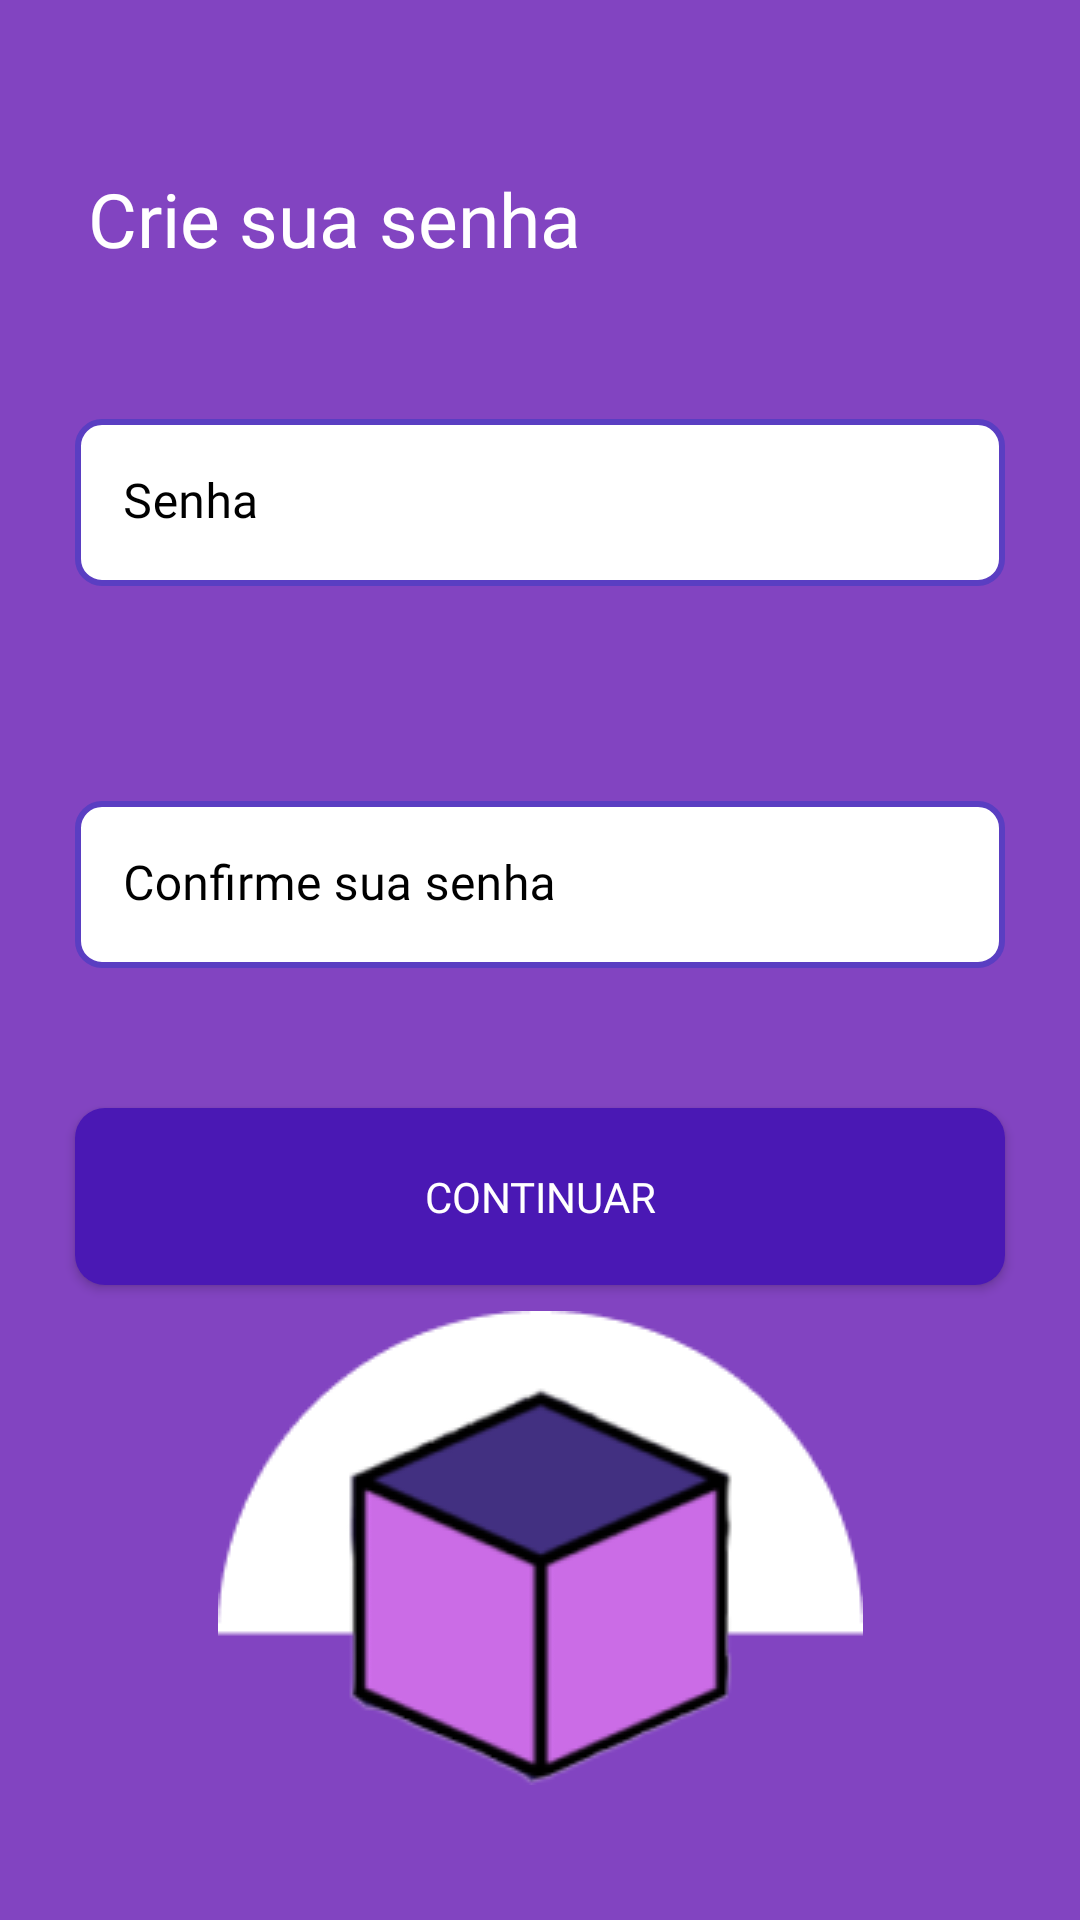

This screen was rendered from an Android layout file. Write that file and the resources it references.
<!-- AndroidManifest.xml: application theme Theme.Material3.DayNight.NoActionBar -->
<!-- res/layout/criar_senha.xml -->
<?xml version="1.0" encoding="utf-8"?>
<androidx.constraintlayout.widget.ConstraintLayout xmlns:android="http://schemas.android.com/apk/res/android"
    xmlns:app="http://schemas.android.com/apk/res-auto"
    xmlns:tools="http://schemas.android.com/tools"
    android:layout_width="match_parent"
    android:layout_height="match_parent"
    android:background="@color/BackgroundColor"
    android:theme="@style/Theme.MaterialComponents.DayNight.NoActionBar"
    tools:context=".activityCriarSenha">

    
    <TextView
        android:id="@+id/lblCriarSenha"
        android:layout_width="wrap_content"
        android:layout_height="wrap_content"
        android:layout_marginTop="56dp"
        android:fontFamily="@font/fonte_padrao"
        android:text="@string/criar_senha"
        android:textColor="@color/TextColor"
        android:textSize="@dimen/TitulosMenu"
        app:layout_constraintEnd_toEndOf="parent"
        app:layout_constraintHorizontal_bias="0.15"
        app:layout_constraintStart_toStartOf="parent"
        app:layout_constraintTop_toTopOf="parent" />
    


    

    <com.google.android.material.textfield.TextInputLayout
        android:id="@+id/layoutSenhaEdit"
        style="@style/BackgroundTextInput"
        android:layout_width="match_parent"
        android:layout_height="wrap_content"
        android:layout_marginHorizontal="25dp"
        android:layout_marginTop="50dp"
        android:hint="@string/senha_hint"
        android:textColorHint="@color/black"
        app:boxBackgroundColor="@color/bg_edittext"
        app:boxStrokeColor="@color/black"
        app:boxStrokeWidth="0dp"
        app:boxStrokeWidthFocused="0dp"
        app:endIconMode="clear_text"
        app:errorEnabled="true"
        app:errorIconTint="@color/ERRO"
        app:errorTextAppearance="@style/ErrorTextAppearance"
        app:errorTextColor="@color/textoErro"
        app:hintTextAppearance="@style/TextAppearance"
        app:hintTextColor="@color/black"
        app:layout_constraintEnd_toEndOf="parent"
        app:layout_constraintStart_toStartOf="parent"
        app:layout_constraintTop_toBottomOf="@+id/lblCriarSenha"
        app:passwordToggleEnabled="true"
        app:passwordToggleTint="@color/black">

        

        <com.google.android.material.textfield.TextInputEditText
            android:id="@+id/txtSenhaCadastro"
            android:layout_width="match_parent"
            android:layout_height="wrap_content"
            android:background="@drawable/text_field_background"
            android:fontFamily="@font/fonte_padrao"
            android:inputType="textPassword"
            android:singleLine="true"
            android:textColor="@color/black" />

        

    </com.google.android.material.textfield.TextInputLayout>

    

    

    <com.google.android.material.textfield.TextInputLayout
        android:id="@+id/layoutConfSenhaEdit"
        style="@style/BackgroundTextInput"
        android:layout_width="match_parent"
        android:layout_height="wrap_content"
        android:layout_marginHorizontal="25dp"
        android:layout_marginTop="50dp"
        android:hint="@string/confirmar_senha"
        android:textColorHint="@color/black"
        app:boxBackgroundColor="@color/bg_edittext"
        app:boxStrokeColor="@color/black"
        app:boxStrokeWidth="0dp"
        app:boxStrokeWidthFocused="0dp"
        app:endIconMode="clear_text"
        app:errorEnabled="true"
        app:errorIconTint="@color/ERRO"
        app:errorTextAppearance="@style/ErrorTextAppearance"
        app:errorTextColor="@color/textoErro"
        app:hintTextAppearance="@style/TextAppearance"
        app:hintTextColor="@color/black"
        app:layout_constraintEnd_toEndOf="parent"
        app:layout_constraintStart_toStartOf="parent"
        app:layout_constraintTop_toBottomOf="@+id/layoutSenhaEdit"
        app:passwordToggleEnabled="true"
        app:passwordToggleTint="@color/black">

        

        <com.google.android.material.textfield.TextInputEditText
            android:id="@+id/txtConfirmarSenha"
            android:layout_width="match_parent"
            android:layout_height="wrap_content"
            android:background="@drawable/text_field_background"
            android:fontFamily="@font/fonte_padrao"
            android:inputType="textPassword"
            android:singleLine="true"
            android:textColor="@color/black" />

        

    </com.google.android.material.textfield.TextInputLayout>

    

    
    <androidx.appcompat.widget.AppCompatButton
        android:id="@+id/btnContinuar2"
        android:layout_width="match_parent"
        android:layout_height="wrap_content"
        android:layout_margin="25dp"
        android:layout_marginTop="8dp"
        android:background="@drawable/bg_btn_perfil"
        android:backgroundTint="@color/ButtonColor"
        android:fontFamily="@font/fonte_padrao"
        android:padding="20dp"
        android:text="@string/btn_continuar"
        android:textColor="@color/TextColor"
        app:layout_constraintEnd_toEndOf="parent"
        app:layout_constraintStart_toStartOf="parent"
        app:layout_constraintTop_toBottomOf="@+id/layoutConfSenhaEdit"
        tools:ignore="TextContrastCheck" />

    

    
    <ImageView
        android:id="@+id/ImagemLogoCriarSenha"
        android:layout_width="wrap_content"
        android:layout_height="wrap_content"
        android:layout_marginBottom="45dp"
        app:layout_constraintBottom_toBottomOf="parent"
        app:layout_constraintEnd_toEndOf="parent"
        app:layout_constraintStart_toStartOf="parent"
        app:srcCompat="@drawable/logo_inicio"
        tools:ignore="ContentDescription" />

    


</androidx.constraintlayout.widget.ConstraintLayout>
<!-- resources referenced by this layout -->
<resources>
  <color name="BackgroundColor">#8244C1</color>
  <color name="ButtonColor">#4A18B4</color>
  <color name="ERRO">#ff0000</color>
  <color name="TextColor">#FFFFFF</color>
  <color name="bg_edittext">#ffffff</color>
  <color name="black">#000000</color>
  <color name="textoErro">#9F0000</color>
  <dimen name="TitulosMenu">25sp</dimen>
  <!-- drawable bg_btn_perfil (drawable) -->
  <?xml version="1.0" encoding="utf-8"?>
  <shape xmlns:android="http://schemas.android.com/apk/res/android"
      android:shape="rectangle">
      <solid android:color="@color/ButtonColor"/>
      <corners android:radius="10dp" />
  
  </shape>
  <!-- drawable logo_inicio: png bitmap (drawable, 11480 bytes) -->
  <!-- drawable text_field_background (drawable) -->
  <?xml version="1.0" encoding="utf-8"?>
  <selector xmlns:android="http://schemas.android.com/apk/res/android">
      <item android:state_focused="true">
          <shape android:shape="rectangle">
              <solid android:color="@android:color/white"/>
              <stroke android:width="2dp" android:color="@color/black"/>
              <corners android:radius="8dp"/>
          </shape>
      </item>
  
      <item android:state_enabled="false">
          <shape android:shape="rectangle">
              <solid android:color="#d9d9d9"/>
              <stroke android:width="1dp" android:color="@color/black"/>
              <corners android:radius="8dp"/>
          </shape>
      </item>
  
      <item>
          <shape android:shape="rectangle">
              <solid android:color="@android:color/white"/>
              <stroke android:width="2dp" android:color="@color/PrimaryColor" />
              <corners android:radius="8dp"/>
          </shape>
      </item>
  
  
  
  </selector>
  <string name="btn_continuar">Continuar</string>
  <string name="confirmar_senha">Confirme sua senha</string>
  <string name="criar_senha">Crie sua senha</string>
  <string name="senha_hint">Senha</string>
  <style name="BackgroundTextInput" parent="Widget.MaterialComponents.TextInputLayout.FilledBox">
          <item name="shapeAppearanceOverlay">@style/BackgroundForma.MyApp.TextInputLayout.Rounded</item>
      </style>
  <style name="ErrorTextAppearance">
          <item name="android:textSize">13sp</item>
          <item name="android:lineSpacingExtra">4dp</item>
          <item name="fontFamily">@font/fonte_padrao</item>
      </style>
  <style name="TextAppearance">
          <item name="android:textSize">10sp</item>
          <item name="android:lineSpacingExtra">4dp</item>
      </style>
  <color name="PrimaryColor">#5A3EC2</color>
  <style name="BackgroundForma.MyApp.TextInputLayout.Rounded" parent="">
          <item name="indicatorColor">@android:color/transparent</item>
          <item name="boxBackgroundColor">@android:color/transparent</item>
          <item name="boxStrokeWidth">0dp</item>
          <item name="boxStrokeWidthFocused">0dp</item>
          <item name="hintTextColor">#7d8b9f</item>
  
      </style>
</resources>
